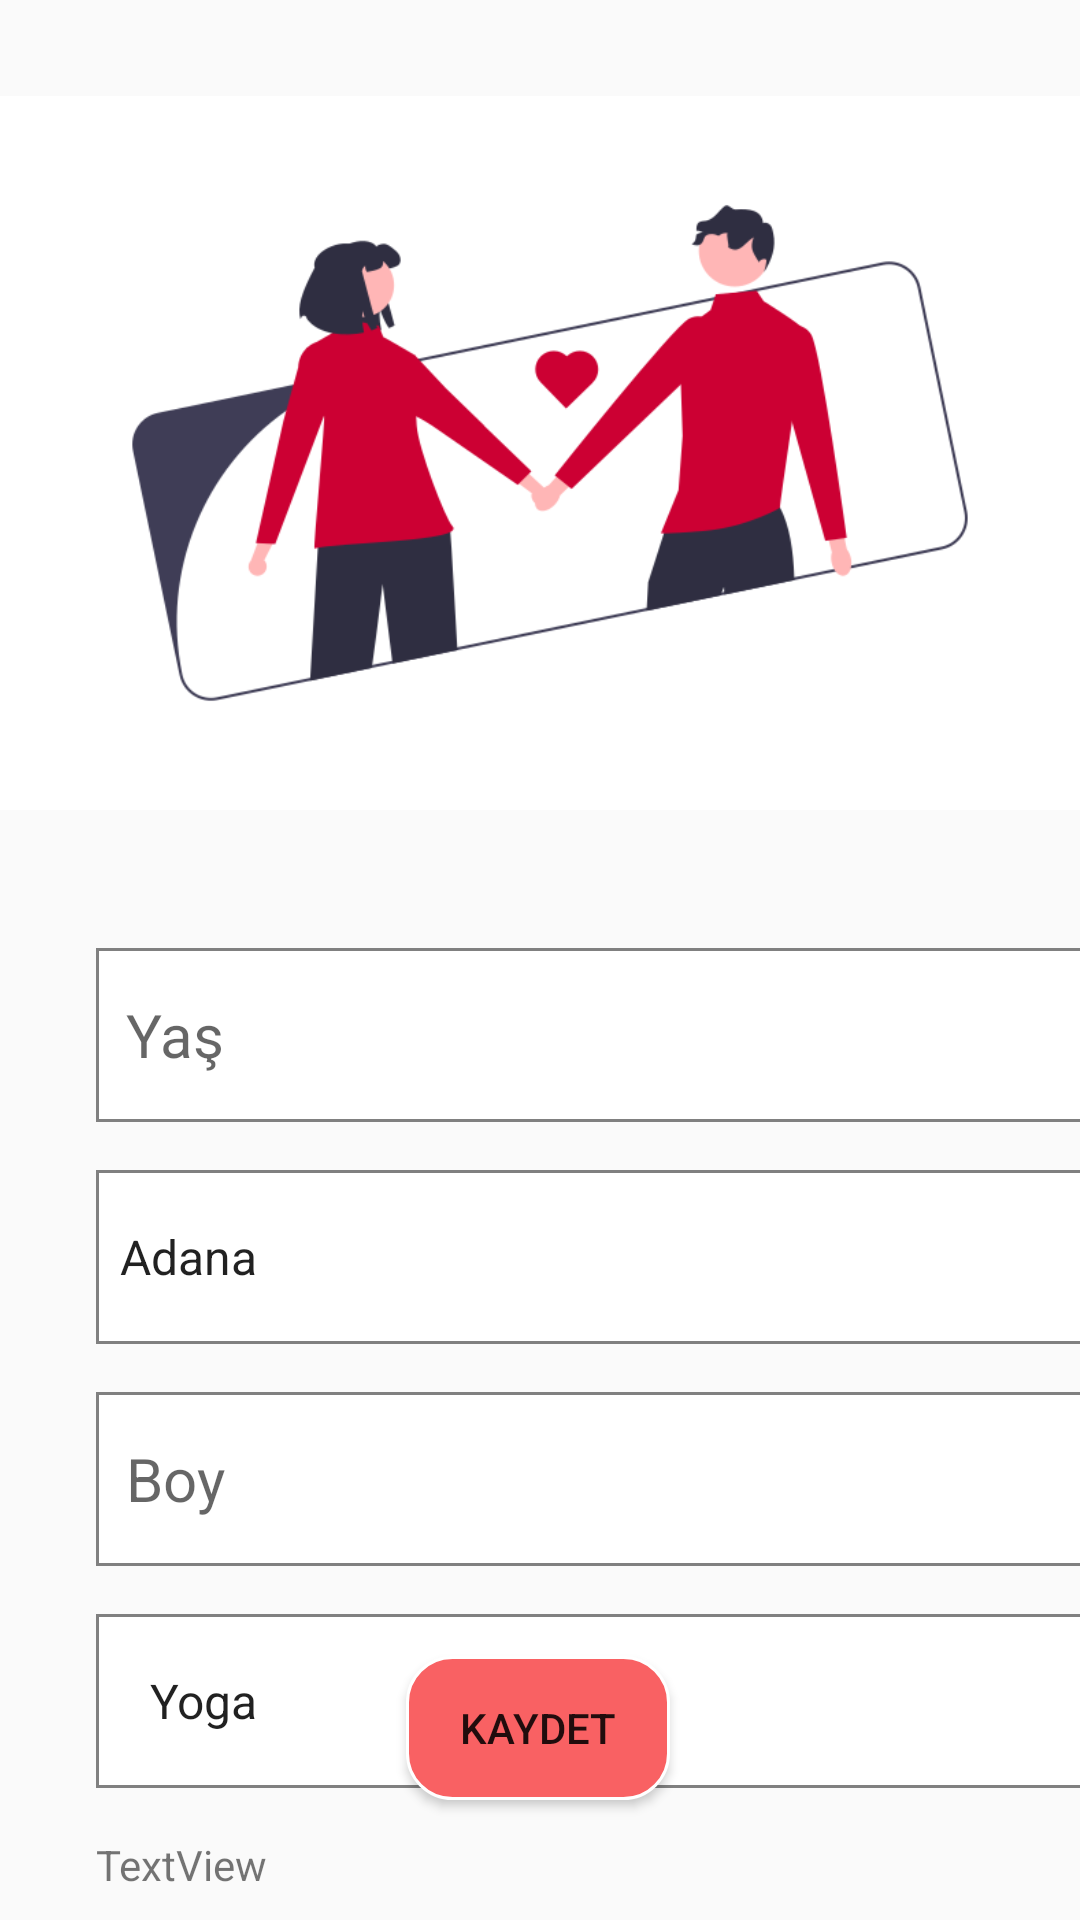

Layout XML and referenced resources for this Android screen:
<!-- AndroidManifest.xml: application theme Theme.DateApp -->
<!-- res/layout/activity_personal_characteristics.xml -->
<?xml version="1.0" encoding="utf-8"?>
<androidx.constraintlayout.widget.ConstraintLayout xmlns:android="http://schemas.android.com/apk/res/android"
    xmlns:app="http://schemas.android.com/apk/res-auto"
    xmlns:tools="http://schemas.android.com/tools"
    android:layout_width="match_parent"
    android:layout_height="match_parent"
    tools:context=".PersonalCharacteristics">

    <EditText
        android:background="@drawable/city"
        android:id="@+id/yasEditText"
        android:padding="10dp"
        android:layout_width="347dp"
        android:layout_height="58dp"
        android:layout_marginStart="32dp"
        android:layout_marginTop="316dp"
        android:layout_marginEnd="32dp"
        android:ems="10"
        android:hint="Yaş"
        android:inputType="text"
        android:textSize="20sp"
        app:layout_constraintEnd_toEndOf="parent"
        app:layout_constraintHorizontal_bias="0.0"
        app:layout_constraintStart_toStartOf="parent"
        app:layout_constraintTop_toTopOf="parent" />

    <RadioButton
        android:id="@+id/kadinRadioButton"
        android:layout_width="137dp"
        android:layout_height="76dp"
        android:layout_marginTop="32dp"
        android:layout_marginEnd="24dp"
        android:text="KADIN"
        android:textSize="20sp"
        app:layout_constraintEnd_toEndOf="@+id/hobiSpinner"
        app:layout_constraintTop_toBottomOf="@+id/head" />

    <RadioButton
        android:id="@+id/erkekRadioButton"
        android:layout_width="137dp"
        android:layout_height="76dp"
        android:layout_marginStart="16dp"
        android:layout_marginTop="32dp"
        android:text="ERKEK"
        android:textSize="20sp"
        app:layout_constraintStart_toStartOf="@+id/hobiSpinner"
        app:layout_constraintTop_toBottomOf="@+id/head" />

    <EditText
        android:id="@+id/boyEditText"
        android:layout_width="347dp"
        android:layout_height="58dp"
        android:layout_marginTop="16dp"
        android:ems="10"
        android:hint="Boy"
        android:padding="10dp"
        android:inputType="text"
        android:background="@drawable/city"
        android:textSize="20sp"
        app:layout_constraintEnd_toEndOf="@+id/sehirSpinner"
        app:layout_constraintHorizontal_bias="0.0"
        app:layout_constraintStart_toStartOf="@+id/sehirSpinner"
        app:layout_constraintTop_toBottomOf="@+id/sehirSpinner" />



    <Spinner
        android:id="@+id/hobiSpinner"
        android:layout_width="347dp"
        android:layout_height="58dp"
        android:layout_marginTop="16dp"
        android:background="@drawable/city"
        android:ems="10"
        android:hint="Hobi"
android:entries="@array/hobbies"
        android:inputType="text"
        android:padding="10dp"
        android:textSize="20sp"
        app:layout_constraintEnd_toEndOf="@+id/boyEditText"
        app:layout_constraintHorizontal_bias="0.0"
        app:layout_constraintStart_toStartOf="@+id/boyEditText"
        app:layout_constraintTop_toBottomOf="@+id/boyEditText" />

    <Spinner
        android:id="@+id/sehirSpinner"
        android:layout_width="347dp"
        android:layout_height="58dp"
        android:layout_marginTop="16dp"
        android:ems="10"
        android:background="@drawable/city"
        android:entries="@array/cities"
        android:inputType="text"
        android:textSize="20sp"
        app:layout_constraintEnd_toEndOf="@+id/yasEditText"
        app:layout_constraintHorizontal_bias="0.0"
        app:layout_constraintStart_toStartOf="@+id/yasEditText"
        app:layout_constraintTop_toBottomOf="@+id/yasEditText" />

    <ImageView
        android:id="@+id/personalLogo"
        android:layout_width="388dp"
        android:layout_height="302dp"
        android:layout_marginBottom="16dp"
        app:layout_constraintBottom_toTopOf="@+id/yasEditText"
        app:layout_constraintEnd_toEndOf="parent"
        app:layout_constraintHorizontal_bias="0.4"
        app:layout_constraintStart_toStartOf="parent"
        app:layout_constraintTop_toTopOf="parent"
        app:layout_constraintVertical_bias="0.0"
        app:srcCompat="@drawable/undraw_couple_love_re_3fw6" />

    <Button
        android:id="@+id/saveButton"
        android:layout_width="wrap_content"
        android:layout_height="wrap_content"
        android:layout_marginBottom="40dp"
        android:background="@drawable/login_and_signup_button"
        android:text="kaydet"
        app:layout_constraintBottom_toBottomOf="parent"
        app:layout_constraintEnd_toEndOf="parent"
        app:layout_constraintHorizontal_bias="0.498"
        app:layout_constraintStart_toStartOf="parent" />

    <TextView
        android:id="@+id/head"
        android:layout_width="wrap_content"
        android:layout_height="wrap_content"
        android:layout_marginTop="16dp"
        android:text="TextView"
        app:layout_constraintStart_toStartOf="@+id/hobiSpinner"
        app:layout_constraintTop_toBottomOf="@+id/hobiSpinner" />

</androidx.constraintlayout.widget.ConstraintLayout>
<!-- resources referenced by this layout -->
<resources>
  <string-array name="cities">
          <item>Adana</item>
          <item>Adıyaman</item>
          <item>Afyonkarahisar</item>
          <item>Ağrı</item>
          <item>Amasya</item>
          <item>Ankara</item>
          <item>Antalya</item>
          <item>Artvin</item>
          <item>Aydın</item>
          <item>Balıkesir</item>
          <item>Bilecik</item>
          <item>Bingöl</item>
          <item>Bitlis</item>
          <item>Bolu</item>
          <item>Burdur</item>
          <item>Bursa</item>
          <item>Çanakkale</item>
          <item>Çankırı</item>
          <item>Çorum</item>
          <item>Denizli</item>
          <item>Diyarbakır</item>
          <item>Edirne</item>
          <item>Elazığ</item>
          <item>Erzincan</item>
          <item>Erzurum</item>
          <item>Eskişehir</item>
          <item>Gaziantep</item>
          <item>Giresun</item>
          <item>Gümüşhane</item>
          <item>Hakkâri</item>
          <item>Hatay</item>
          <item>Isparta</item>
          <item>Mersin</item>
          <item>İstanbul</item>
          <item>İzmir</item>
          <item>Kars</item>
          <item>Kastamonu</item>
          <item>Kayseri</item>
          <item>Kırklareli</item>
          <item>Kırşehir</item>
          <item>Kocaeli</item>
          <item>Konya</item>
          <item>Kütahya</item>
          <item>Malatya</item>
          <item>Manisa</item>
          <item>Kahramanmaraş</item>
          <item>Mardin</item>
          <item>Muğla</item>
          <item>Muş</item>
          <item>Nevşehir</item>
          <item>Niğde</item>
          <item>Ordu</item>
          <item>Rize</item>
          <item>Sakarya</item>
          <item>Samsun</item>
          <item>Siirt</item>
          <item>Sinop</item>
          <item>Sivas</item>
          <item>Tekirdağ</item>
          <item>Tokat</item>
          <item>Trabzon</item>
          <item>Tunceli</item>
          <item>Şanlıurfa</item>
          <item>Uşak</item>
          <item>Van</item>
          <item>Yozgat</item>
          <item>Zonguldak</item>
          <item>Aksaray</item>
          <item>Bayburt</item>
          <item>Karaman</item>
          <item>Kırıkkale</item>
          <item>Batman</item>
          <item>Şırnak</item>
          <item>Bartın</item>
          <item>Ardahan</item>
          <item>Iğdır</item>
          <item>Yalova</item>
          <item>Karabük</item>
          <item>Kilis</item>
          <item>Osmaniye</item>
          <item>Düzce</item>
      </string-array>
  <string-array name="hobbies">
          <item>Yoga</item>
          <item>Kitap Okuma</item>
          <item>Fotoğrafçılık</item>
          <item>Kampçılık</item>
          <item>Yüzme</item>
          <item>Spor Salonu</item>
          <item>Resim Yapma</item>
          <item>Bisiklet Sürmek</item>
          <item>Sörf</item>
          <item>Dağcılık</item>
          <item>Video Oyunları</item>
          <item>Müzik Dinlemek</item>
          <item>Müzik Çalmak</item>
          <item>Bahçecilik</item>
          <item>Seramik</item>
      </string-array>
  <!-- drawable city (drawable) -->
  <?xml version="1.0" encoding="utf-8"?>
  <shape xmlns:android="http://schemas.android.com/apk/res/android">
  <solid android:color="@color/white"></solid>
      <stroke android:width="1dp" android:color="@color/gri" />
  </shape>
  <!-- drawable login_and_signup_button (drawable) -->
  <?xml version="1.0" encoding="utf-8"?>
  <shape xmlns:android="http://schemas.android.com/apk/res/android">
      <corners android:radius="15dp">
  
      </corners>
      <stroke android:width="1dp" android:color="@color/white" />
      <solid android:color="@color/red"
          >
  
      </solid>
  </shape>
  <!-- drawable undraw_couple_love_re_3fw6: png bitmap (drawable, 31264 bytes) -->
  <style name="Theme.DateApp" parent="Base.Theme.DateApp" />
  <color name="white">#FFFFFFFF</color>
  <color name="gri">#808080</color>
  <color name="red">#f96163</color>
  <style name="Base.Theme.DateApp" parent="Theme.AppCompat.DayNight.NoActionBar">
          <item name="android:statusBarColor">@color/red</item>
      </style>
</resources>
